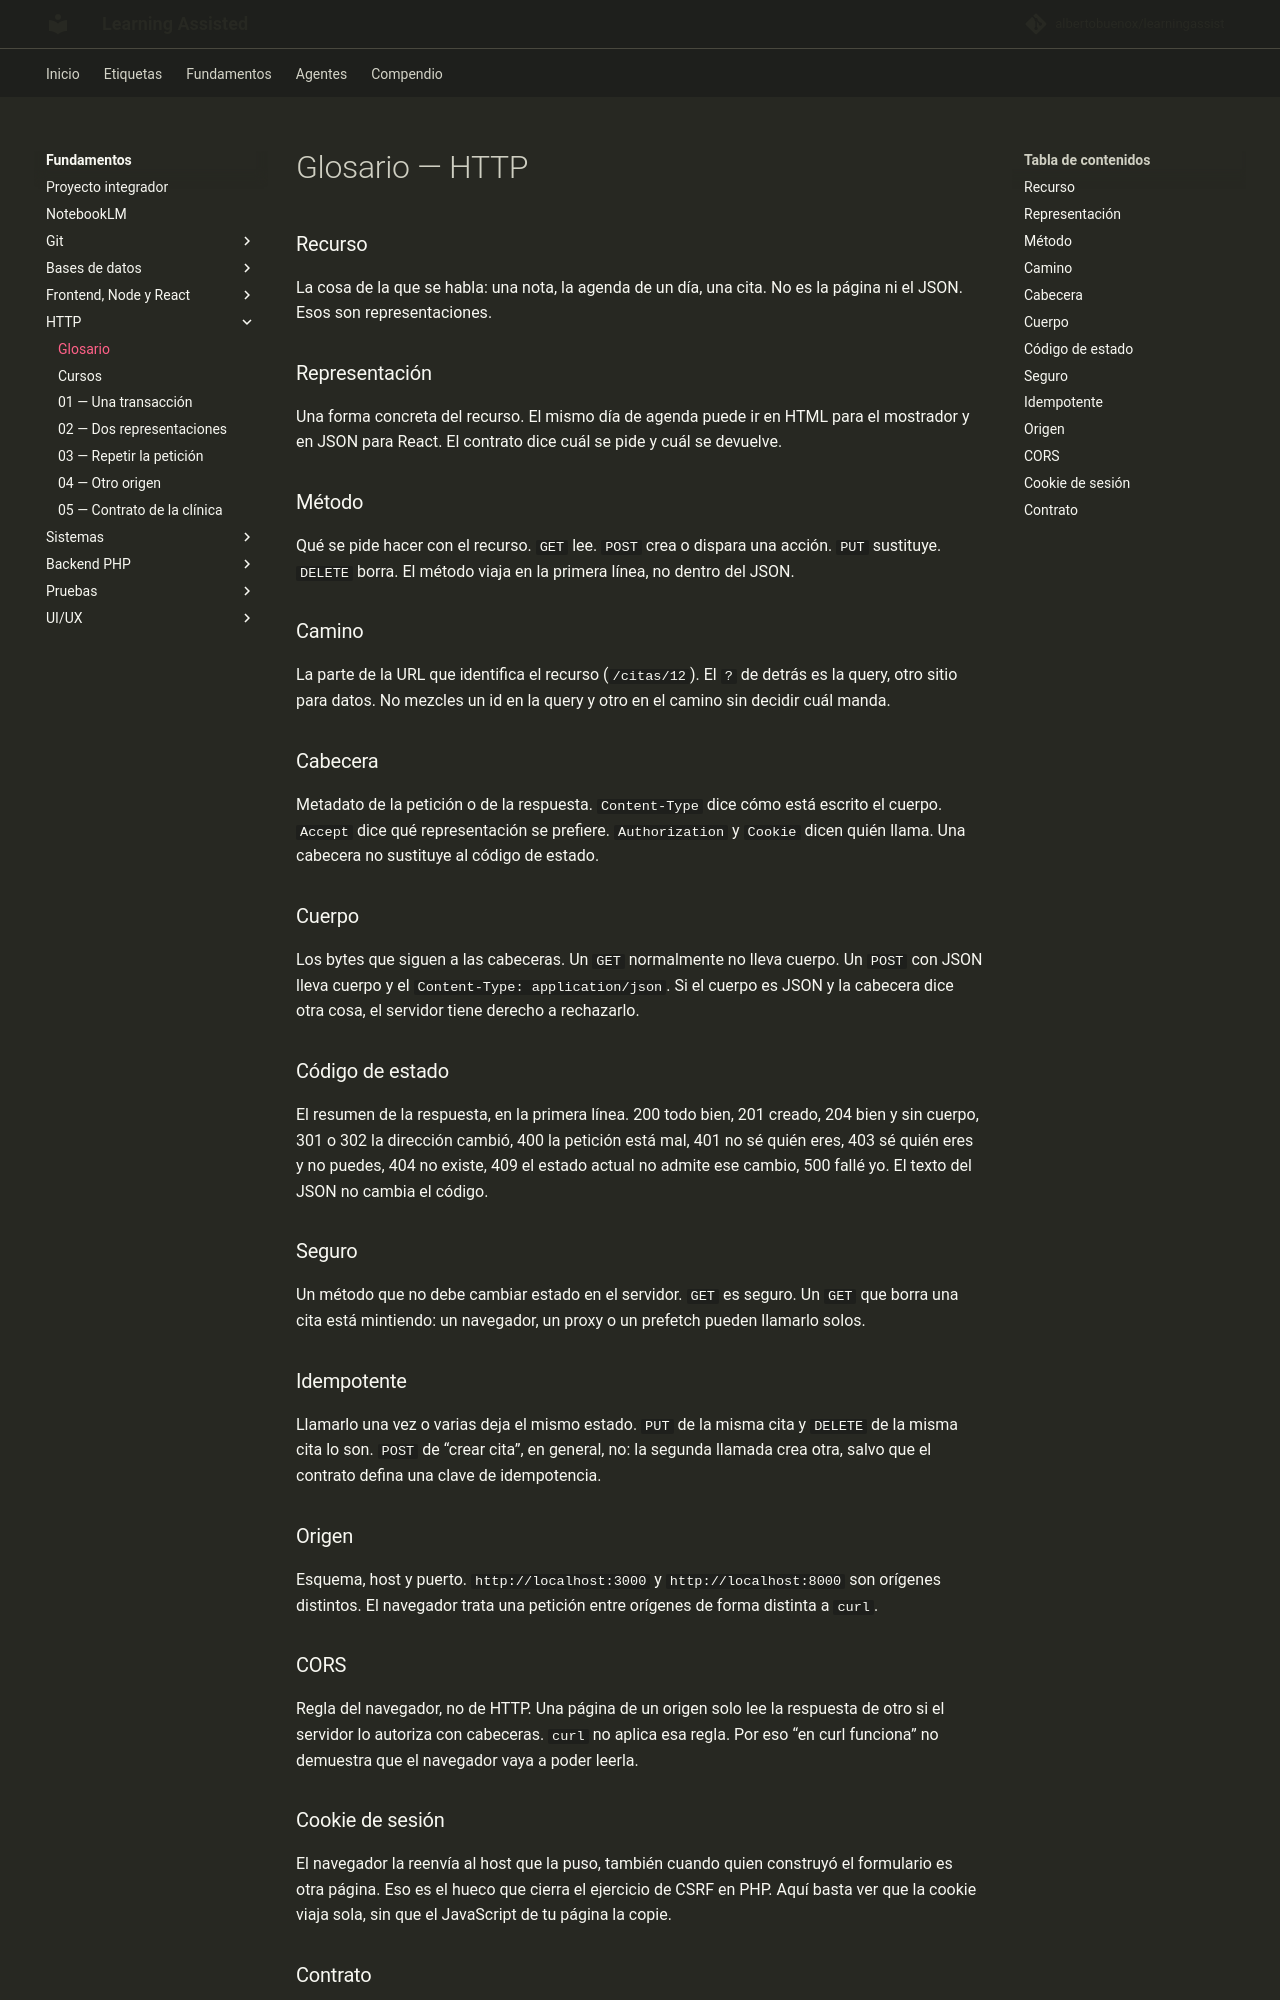

repository: albertobuenox/learningassist · page: fundamentos/03-http/glosario/index.html · generator: mkdocs

# Glosario — HTTP

### Recurso

La cosa de la que se habla: una nota, la agenda de un día, una cita. No es la página ni el JSON. Esos son representaciones.

### Representación

Una forma concreta del recurso. El mismo día de agenda puede ir en HTML para el mostrador y en JSON para React. El contrato dice cuál se pide y cuál se devuelve.

### Método

Qué se pide hacer con el recurso. `GET` lee. `POST` crea o dispara una acción. `PUT` sustituye. `DELETE` borra. El método viaja en la primera línea, no dentro del JSON.

### Camino

La parte de la URL que identifica el recurso (`/citas/12`). El `?` de detrás es la query, otro sitio para datos. No mezcles un id en la query y otro en el camino sin decidir cuál manda.

### Cabecera

Metadato de la petición o de la respuesta. `Content-Type` dice cómo está escrito el cuerpo. `Accept` dice qué representación se prefiere. `Authorization` y `Cookie` dicen quién llama. Una cabecera no sustituye al código de estado.

### Cuerpo

Los bytes que siguen a las cabeceras. Un `GET` normalmente no lleva cuerpo. Un `POST` con JSON lleva cuerpo y el `Content-Type: application/json`. Si el cuerpo es JSON y la cabecera dice otra cosa, el servidor tiene derecho a rechazarlo.

### Código de estado

El resumen de la respuesta, en la primera línea. 200 todo bien, 201 creado, 204 bien y sin cuerpo, 301 o 302 la dirección cambió, 400 la petición está mal, 401 no sé quién eres, 403 sé quién eres y no puedes, 404 no existe, 409 el estado actual no admite ese cambio, 500 fallé yo. El texto del JSON no cambia el código.

### Seguro

Un método que no debe cambiar estado en el servidor. `GET` es seguro. Un `GET` que borra una cita está mintiendo: un navegador, un proxy o un prefetch pueden llamarlo solos.

### Idempotente

Llamarlo una vez o varias deja el mismo estado. `PUT` de la misma cita y `DELETE` de la misma cita lo son. `POST` de “crear cita”, en general, no: la segunda llamada crea otra, salvo que el contrato defina una clave de idempotencia.

### Origen

Esquema, host y puerto. `http://localhost:3000` y `http://localhost:8000` son orígenes distintos. El navegador trata una petición entre orígenes de forma distinta a `curl`.

### CORS

Regla del navegador, no de HTTP. Una página de un origen solo lee la respuesta de otro si el servidor lo autoriza con cabeceras. `curl` no aplica esa regla. Por eso “en curl funciona” no demuestra que el navegador vaya a poder leerla.

### Cookie de sesión

El navegador la reenvía al host que la puso, también cuando quien construyó el formulario es otra página. Eso es el hueco que cierra el ejercicio de CSRF en PHP. Aquí basta ver que la cookie viaja sola, sin que el JavaScript de tu página la copie.
